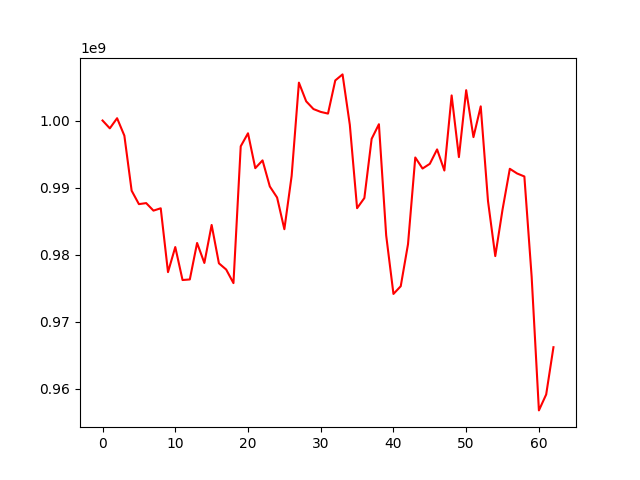

Data behind this chart, as committed beside it:
, 0
0, 1000000000
1, 998831660
2, 1000341477
3, 997741064
4, 989541028
5, 987536454
6, 987688920
7, 986568390
8, 986917269
9, 977398578
10, 981137413
11, 976223229
12, 976311491
13, 981745543
14, 978768240
15, 984432859
16, 978715286
17, 977786801
18, 975763660
19, 996156488
20, 998096118
21, 992896236
22, 994056396
23, 990170428
24, 988521659
25, 983795885
26, 991740590
27, 1005644426
28, 1002860048
29, 1001709293
30, 1001282087
31, 1001030436
32, 1005973817
33, 1006872583
34, 999359602
35, 986930218
36, 988444859
37, 997265192
38, 999447348
39, 982872005
40, 974149196
41, 975298361
42, 981558826
43, 994488755
44, 992841172
45, 993543494
46, 995691740
47, 992544668
48, 1003739198
49, 994546924
50, 1004519548
51, 997522925
52, 1002107082
53, 987991468
54, 979792361
55, 986735851
56, 992802382
57, 992105913
58, 991658106
59, 976741566
... 3 more rows
